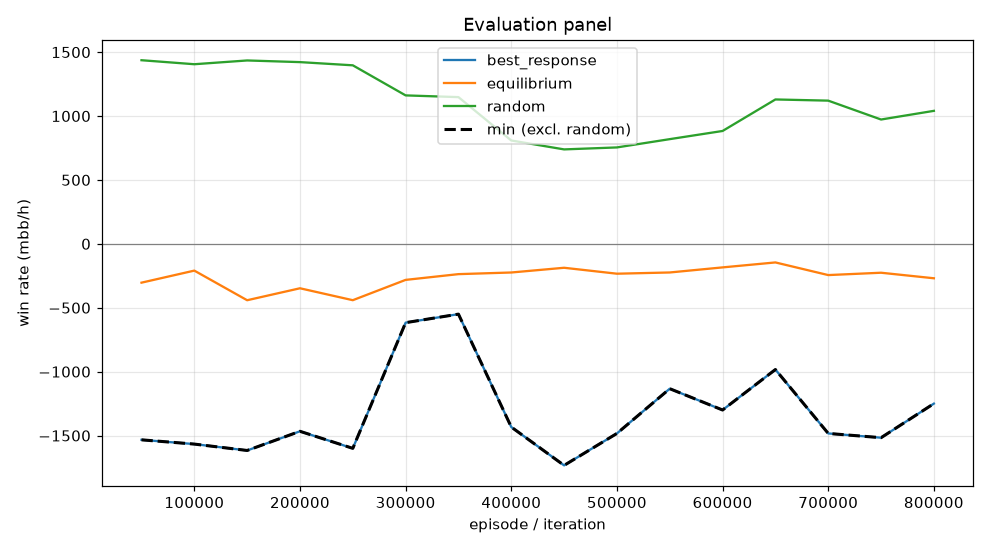

Values plotted in this chart, from the file beside it:
episode, min, mean, best_response_mean, best_response_se, equilibrium_mean, equilibrium_se, random_mean, random_se, act_call, act_raise, act_fold, act_check
49999, -1533, -303.7, -1533, 0.0, -303.7, 0.0, 1437, 0.0, 0.05924, 0.7137, 0.0, 0.2271
99999, -1567, -209.5, -1567, 0.0, -209.5, 0.0, 1405, 0.0, 0.1053, 0.6639, 0.0, 0.2308
149999, -1617, -441.2, -1617, 0.0, -441.2, 0.0, 1435, 0.0, 0.1354, 0.6637, 0.004758, 0.1961
199999, -1467, -347.6, -1467, 0.0, -347.6, 0.0, 1422, 0.0, 0.07653, 0.7529, 0.0, 0.1706
249999, -1600, -440.9, -1600, 0.0, -440.9, 0.0, 1397, 0.0, 0.1444, 0.6611, 0.02606, 0.1684
299999, -616.7, -282, -616.7, 0.0, -282, 0.0, 1161, 0.0, 0.272, 0.4575, 0.07593, 0.1946
349999, -550.0, -237, -550.0, 0.0, -237, 0.0, 1148, 0.0, 0.2626, 0.4436, 0.08529, 0.2085
399999, -1433, -224.2, -1433, 0.0, -224.2, 0.0, 808.6, 0.0, 0.3694, 0.3676, 0.08798, 0.175
449999, -1733, -187.2, -1733, 0.0, -187.2, 0.0, 738.9, 0.0, 0.3427, 0.3534, 0.08998, 0.2139
499999, -1483, -233.6, -1483, 0.0, -233.6, 0.0, 754.3, 0.0, 0.4668, 0.228, 0.04887, 0.2564
549999, -1133, -224, -1133, 0.0, -224, 0.0, 819.1, 0.0, 0.481, 0.1853, 0.06915, 0.2645
599999, -1300, -184.3, -1300, 0.0, -184.3, 0.0, 883, 0.0, 0.4717, 0.2291, 0.06914, 0.2301
649999, -983.3, -145.5, -983.3, 0.0, -145.5, 0.0, 1130, 0.0, 0.3597, 0.3253, 0.05421, 0.2608
699999, -1483, -244.4, -1483, 0.0, -244.4, 0.0, 1120, 0.0, 0.2132, 0.5753, 0.04504, 0.1664
749999, -1517, -226, -1517, 0.0, -226, 0.0, 972.7, 0.0, 0.2791, 0.4239, 0.08976, 0.2072
799999, -1250, -269.4, -1250, 0.0, -269.4, 0.0, 1040, 0.0, 0.1589, 0.6681, 0.0427, 0.1303
